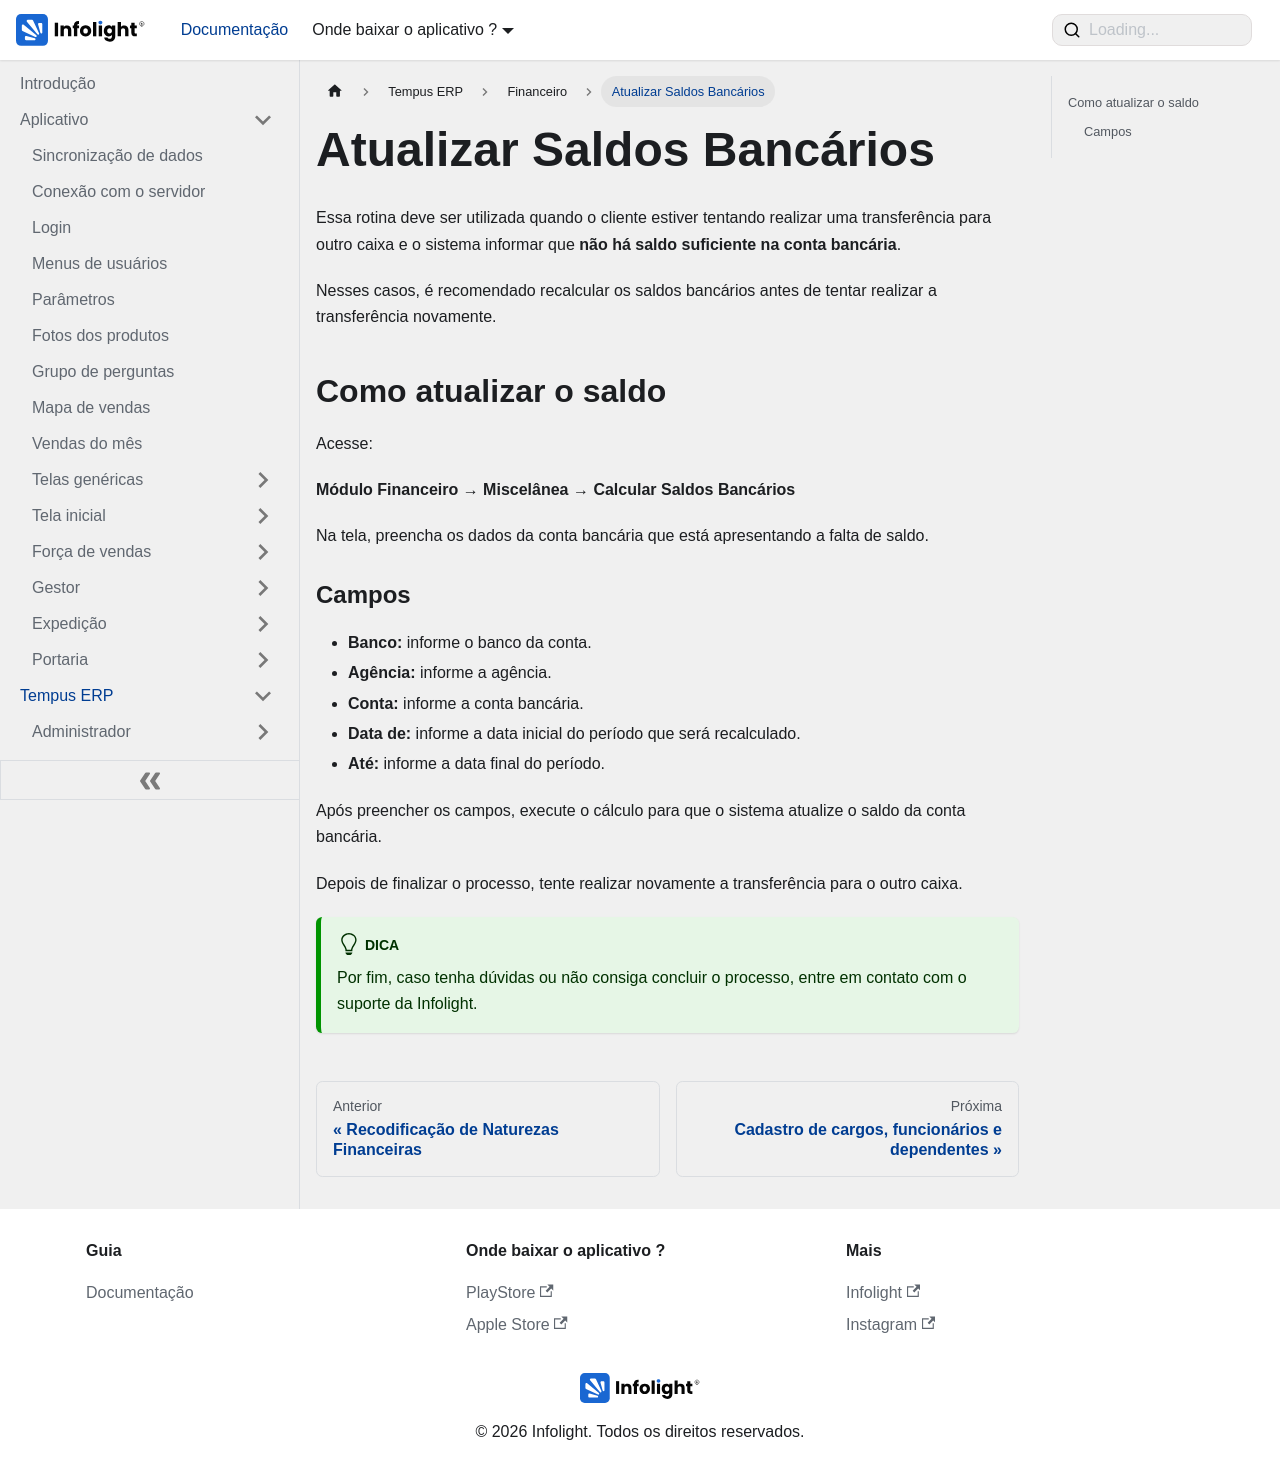

repository: Dev-Infolight/app-infolight-docs · page: docs/TempusERP/Financeiro/atualizar-saldos-bancarios.html · generator: docusaurus

---
sidebar_position: 14
sidebar_label: "Atualizar Saldos Bancários"
title: "Atualizar Saldos Bancários"
---

# Atualizar Saldos Bancários

Essa rotina deve ser utilizada quando o cliente estiver tentando realizar uma transferência para outro caixa e o sistema informar que **não há saldo suficiente na conta bancária**.

Nesses casos, é recomendado recalcular os saldos bancários antes de tentar realizar a transferência novamente.

## Como atualizar o saldo

Acesse:

**Módulo Financeiro → Miscelânea → Calcular Saldos Bancários**

Na tela, preencha os dados da conta bancária que está apresentando a falta de saldo.

### Campos

- **Banco:** informe o banco da conta.
- **Agência:** informe a agência.
- **Conta:** informe a conta bancária.
- **Data de:** informe a data inicial do período que será recalculado.
- **Até:** informe a data final do período.

Após preencher os campos, execute o cálculo para que o sistema atualize o saldo da conta bancária.

Depois de finalizar o processo, tente realizar novamente a transferência para o outro caixa.

:::tip
Por fim, caso tenha dúvidas ou não consiga concluir o processo, entre em contato com o suporte da Infolight.
:::
